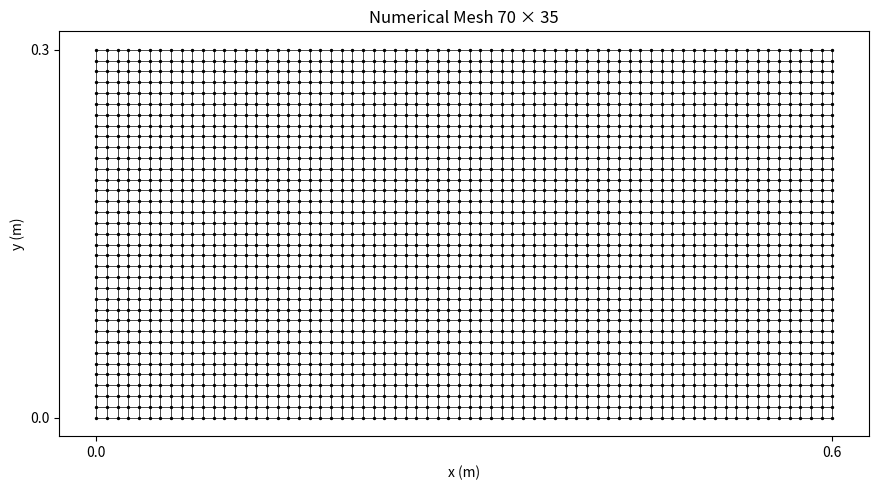
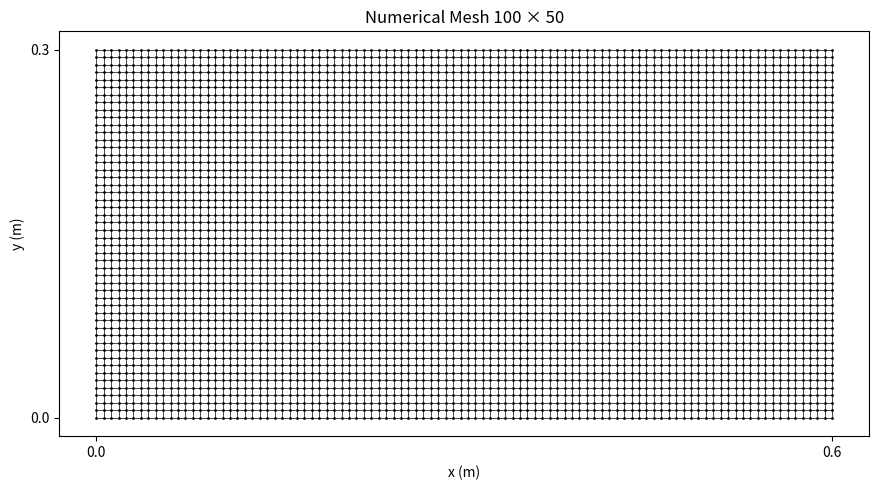

Write Python code to recreate these figures, in order.
# ===========================================================================
# Numerical_meshes
# ===========================================================================
import numpy as np
import matplotlib.pyplot as plt
#FIRST:

# Domain caracteristics
Lx, Ly = 0.6, 0.3
delta_x = 0.6/70                # spatial step size (x - direction)
delta_y = 0.3/35                # spatial step size (y - direction)
Nx = int(round(Lx/delta_x)) + 1 # Number of points on the x axis. (Nx=71)
Ny = int(round(Ly/delta_y)) + 1 # Number of points on the y axis. (Ny=36)
Ni = (Nx-2)*(Ny-2)              # Number of internal points (Number of Unknowns: 2006 )
Nt = 1405                       # Number of time steps.

# Funcion to generate the first mesh
def plot_mesh(Nx, Ny, ax, title):
    x = np.linspace(0, Lx, Nx)
    y = np.linspace(0, Ly, Ny)
    X, Y = np.meshgrid(x, y)
    
    ax.plot(X, Y, 'k-', lw=0.5)   
    ax.plot(X.T, Y.T, 'k-', lw=0.5)  
    ax.set_title(title)
    ax.set_xlabel("x (m)")
    ax.set_ylabel("y (m)")
    ax.set_xticks([0, Lx])
    ax.set_yticks([0, Ly])
    ax.set_aspect('equal')
    ax.scatter(X.flatten(), Y.flatten(), color='black', s=2)

# figure
fig, ax = plt.subplots( figsize=(10, 5))
plot_mesh(70, 35, ax, "Numerical Mesh 70 × 35")

plt.tight_layout()
plt.show()



#SECOND
# Domain caracteristics
Lx, Ly = 0.6, 0.3
delta_x = 0.6/100                 # spatial step size (x - direction)
delta_y = 0.3/50                  # spatial step size (y - direction)
Nx = int(round(Lx/delta_x)) + 1   # Number of points on the x axis. (Nx=101)
Ny = int(round(Ly/delta_y)) + 1   # Number of points on the y axis. (Ny=51)
Ni = (Nx-2)*(Ny-2)                # Number of internal points (Number of Unknowns: 4851 )
Nt = 1210                         # Number of time steps.

# Funcion to generate the second mesh
def plot_mesh(Nx, Ny, ax, title):
    x = np.linspace(0, Lx, Nx)
    y = np.linspace(0, Ly, Ny)
    X, Y = np.meshgrid(x, y)
    
    ax.plot(X, Y, 'k-', lw=0.5)  
    ax.plot(X.T, Y.T, 'k-', lw=0.5) 
    ax.set_title(title)
    ax.set_xlabel("x (m)")
    ax.set_ylabel("y (m)")
    ax.set_xticks([0, Lx])
    ax.set_yticks([0, Ly])
    ax.set_aspect('equal')
    ax.scatter(X.flatten(), Y.flatten(), color='black', s=1)

# figure
fig, ax = plt.subplots( figsize=(10, 5))
plot_mesh(100, 50, ax, "Numerical Mesh 100 × 50")

plt.tight_layout()
plt.show()